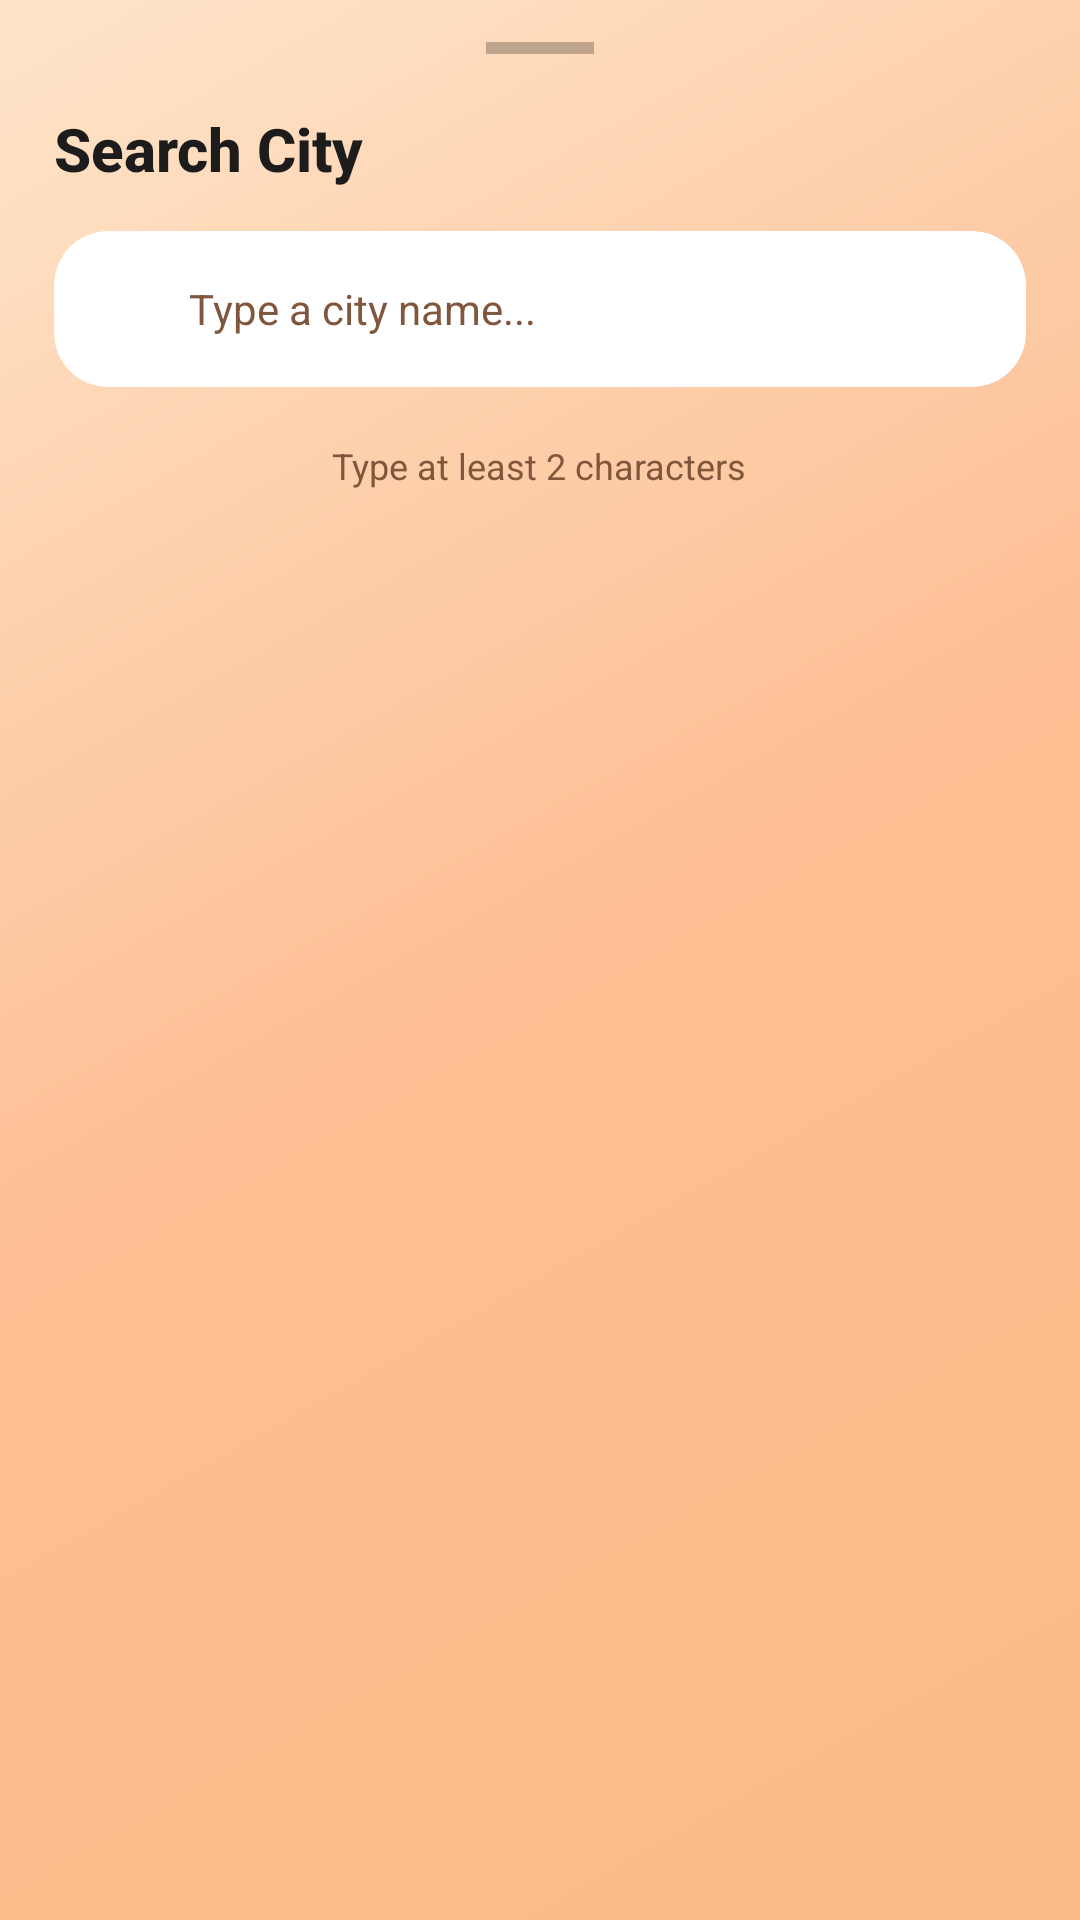

This screen was rendered from an Android layout file. Write that file and the resources it references.
<!-- AndroidManifest.xml: application theme Theme.WeatherApp -->
<!-- res/layout/dialog_search_city.xml -->
<?xml version="1.0" encoding="utf-8"?>
<LinearLayout
    xmlns:android="http://schemas.android.com/apk/res/android"
    xmlns:app="http://schemas.android.com/apk/res-auto"
    android:layout_width="match_parent"
    android:layout_height="wrap_content"
    android:orientation="vertical"
    android:background="@drawable/bg_gradient"
    android:paddingTop="@dimen/search_dialog_padding_top"
    android:paddingBottom="@dimen/search_dialog_padding_bottom"
    android:paddingStart="@dimen/search_dialog_padding_horizontal"
    android:paddingEnd="@dimen/search_dialog_padding_horizontal">

    
    <View
        android:layout_width="@dimen/search_handle_width"
        android:layout_height="4dp"
        android:layout_gravity="center_horizontal"
        android:layout_marginTop="@dimen/search_handle_margin_top"
        android:layout_marginBottom="@dimen/search_handle_margin_bottom"
        android:background="#40000000"/>

    
    <TextView
        android:layout_width="wrap_content"
        android:layout_height="wrap_content"
        android:layout_marginBottom="@dimen/search_title_margin_bottom"
        android:text="@string/search_city_2"
        android:textColor="#1C1C1C"
        android:textSize="@dimen/search_title_text_size"
        android:textStyle="bold"
        android:fontFamily="sans-serif-medium"/>

    
    <com.google.android.material.card.MaterialCardView
        android:layout_width="match_parent"
        android:layout_height="@dimen/search_input_height"
        app:cardBackgroundColor="#FFFFFFFF"
        app:cardCornerRadius="18dp"
        app:cardElevation="0dp"
        app:strokeWidth="0dp">

        <LinearLayout
            android:layout_width="match_parent"
            android:layout_height="match_parent"
            android:orientation="horizontal"
            android:gravity="center_vertical"
            android:paddingStart="@dimen/search_dialog_padding_horizontal"
            android:paddingEnd="@dimen/search_input_margin_start">

            <ImageView
                android:layout_width="@dimen/search_icon_size"
                android:layout_height="@dimen/search_icon_size"
                android:src="@drawable/search_icon"
                android:contentDescription="Search"
                android:alpha="0.4"/>

            <EditText
                android:id="@+id/etCitySearch"
                android:layout_width="0dp"
                android:layout_height="match_parent"
                android:layout_weight="1"
                android:layout_marginStart="@dimen/search_input_margin_start"
                android:background="@null"
                android:hint="@string/type_a_city_name"
                android:textColor="#1C1C1C"
                android:textColorHint="#80573C"
                android:textSize="@dimen/search_input_text_size"
                android:fontFamily="sans-serif"
                android:inputType="text"
                android:imeOptions="actionSearch"
                android:singleLine="true"
                android:maxLines="1"/>

            <ImageView
                android:id="@+id/btnClearSearch"
                android:layout_width="@dimen/search_icon_size"
                android:layout_height="@dimen/search_icon_size"
                android:src="@android:drawable/ic_menu_close_clear_cancel"
                android:contentDescription="Clear"
                android:alpha="0.4"
                android:visibility="gone"/>

        </LinearLayout>

    </com.google.android.material.card.MaterialCardView>

    
    <TextView
        android:id="@+id/tvSearchHint"
        android:layout_width="wrap_content"
        android:layout_height="wrap_content"
        android:layout_gravity="center_horizontal"
        android:layout_marginTop="@dimen/search_hint_margin_top"
        android:layout_marginBottom="@dimen/search_hint_margin_bottom"
        android:text="@string/type_at_least_2_characters"
        android:textColor="#80573C"
        android:textSize="@dimen/search_hint_text_size"
        android:fontFamily="sans-serif"
        android:visibility="visible"/>

    
    <androidx.recyclerview.widget.RecyclerView
        android:id="@+id/rvSearchResults"
        android:layout_width="match_parent"
        android:layout_height="wrap_content"
        android:layout_marginTop="@dimen/search_results_margin_top"
        android:clipToPadding="false"
        android:visibility="gone"
        app:layoutManager="androidx.recyclerview.widget.LinearLayoutManager"/>

</LinearLayout>
<!-- resources referenced by this layout -->
<resources>
  <dimen name="search_dialog_padding_bottom">24dp</dimen>
  <dimen name="search_dialog_padding_horizontal">20dp</dimen>
  <dimen name="search_dialog_padding_top">12dp</dimen>
  <dimen name="search_handle_margin_bottom">20dp</dimen>
  <dimen name="search_handle_margin_top">4dp</dimen>
  <dimen name="search_handle_width">40dp</dimen>
  <dimen name="search_hint_margin_bottom">8dp</dimen>
  <dimen name="search_hint_margin_top">20dp</dimen>
  <dimen name="search_hint_text_size">14sp</dimen>
  <dimen name="search_icon_size">20dp</dimen>
  <dimen name="search_input_height">56dp</dimen>
  <dimen name="search_input_margin_start">10dp</dimen>
  <dimen name="search_input_text_size">16sp</dimen>
  <dimen name="search_results_margin_top">12dp</dimen>
  <dimen name="search_title_margin_bottom">16dp</dimen>
  <dimen name="search_title_text_size">22sp</dimen>
  <!-- drawable bg_gradient (drawable) -->
  <?xml version="1.0" encoding="utf-8"?>
  <shape xmlns:android="http://schemas.android.com/apk/res/android">
      <gradient
          android:startColor="@color/background_shade1"
          android:centerColor="@color/background_shade3"
          android:endColor="@color/background_shade2"
          android:angle="315"
          android:type="linear" />
  </shape>
  <string name="search_city_2">Search City</string>
  <string name="type_a_city_name">Type a city name...</string>
  <string name="type_at_least_2_characters">Type at least 2 characters</string>
  <style name="Theme.WeatherApp" parent="Base.Theme.WeatherApp" />
  <color name="background_shade1">#fee5ca</color>
  <color name="background_shade3">#fdbe93</color>
  <color name="background_shade2">#fbbc88</color>
  <style name="Base.Theme.WeatherApp" parent="Theme.Material3.DayNight.NoActionBar">
          
          
      </style>
</resources>
